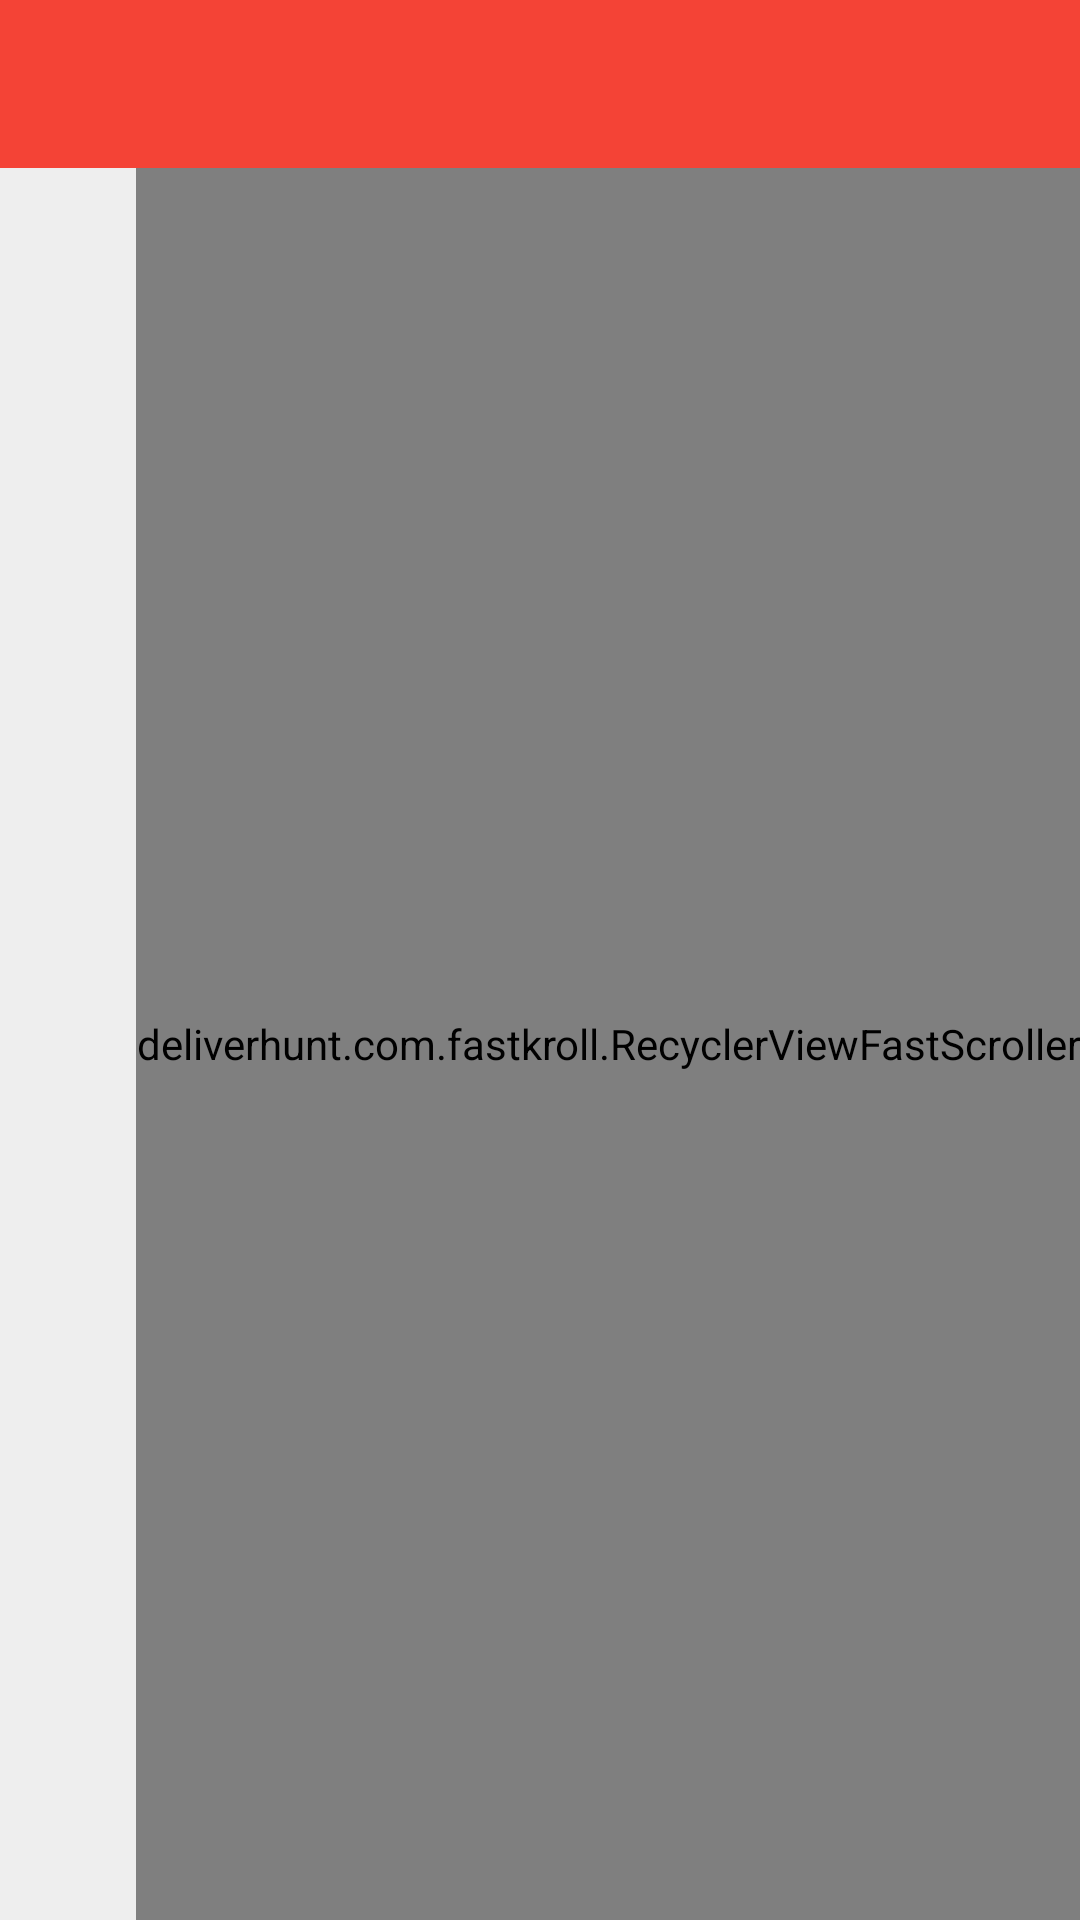

Write the Android layout XML for this screen, with the resource values it uses.
<!-- AndroidManifest.xml: application theme MyMaterialTheme -->
<!-- res/layout/activity_search_city.xml -->
<RelativeLayout
    xmlns:android = "http://schemas.android.com/apk/res/android"
    xmlns:app = "http://schemas.android.com/apk/res-auto"
    android:layout_width = "match_parent"
    android:layout_height = "match_parent"
    xmlns:tools = "http://schemas.android.com/tools">
    <android.support.design.widget.AppBarLayout
        android:id="@+id/app_bar"
        android:layout_width="match_parent"
        android:layout_height="wrap_content">
        <android.support.v7.widget.Toolbar
            android:id="@+id/toolbar"
            android:layout_width="match_parent"
            android:layout_height="?attr/actionBarSize"
            android:background="?attr/colorPrimary"
            android:elevation="8dp"
            app:layout_scrollFlags="scroll|enterAlways"
            app:popupTheme="@style/ThemeOverlay.AppCompat.Light">
        </android.support.v7.widget.Toolbar>
    </android.support.design.widget.AppBarLayout>

    <android.support.v7.widget.RecyclerView
        android:id="@+id/recyclerview"
        android:layout_below="@+id/app_bar"
        android:layout_width="match_parent"
        android:layout_height="match_parent"
        android:background="@color/light_grey_bg"
        android:paddingBottom="@dimen/activity_vertical_margin"
        android:paddingLeft="@dimen/activity_horizontal_margin"
        android:paddingRight="@dimen/activity_horizontal_margin"
        android:paddingTop="@dimen/activity_vertical_margin"
        tools:context=".activities.SearchCityActivity"/>

    <deliverhunt.com.fastkroll.RecyclerViewFastScroller
        android:id="@+id/fastscroller"
        android:layout_width="wrap_content"
        android:layout_height="match_parent"
        android:layout_alignBottom="@id/recyclerview"
        android:layout_alignParentEnd="true"
        android:layout_alignParentRight="true"
        android:layout_alignTop="@id/recyclerview"/>

</RelativeLayout>
<!-- resources referenced by this layout -->
<resources>
  <color name="light_grey_bg">#eeeeee</color>
  <style name="MyMaterialTheme" parent="MyMaterialTheme.Base">
  
      </style>
  <style name="MyMaterialTheme.Base" parent="Theme.AppCompat.Light.DarkActionBar">
          <item name="windowNoTitle">true</item>
          <item name="windowActionBar">false</item>
          <item name="colorPrimary">@color/primary</item>
          <item name="colorPrimaryDark">@color/primary_dark</item>
          <item name="colorAccent">@color/primary</item>
      </style>
  <color name="primary">#F44336</color>
  <color name="primary_dark">#D32F2F</color>
</resources>
